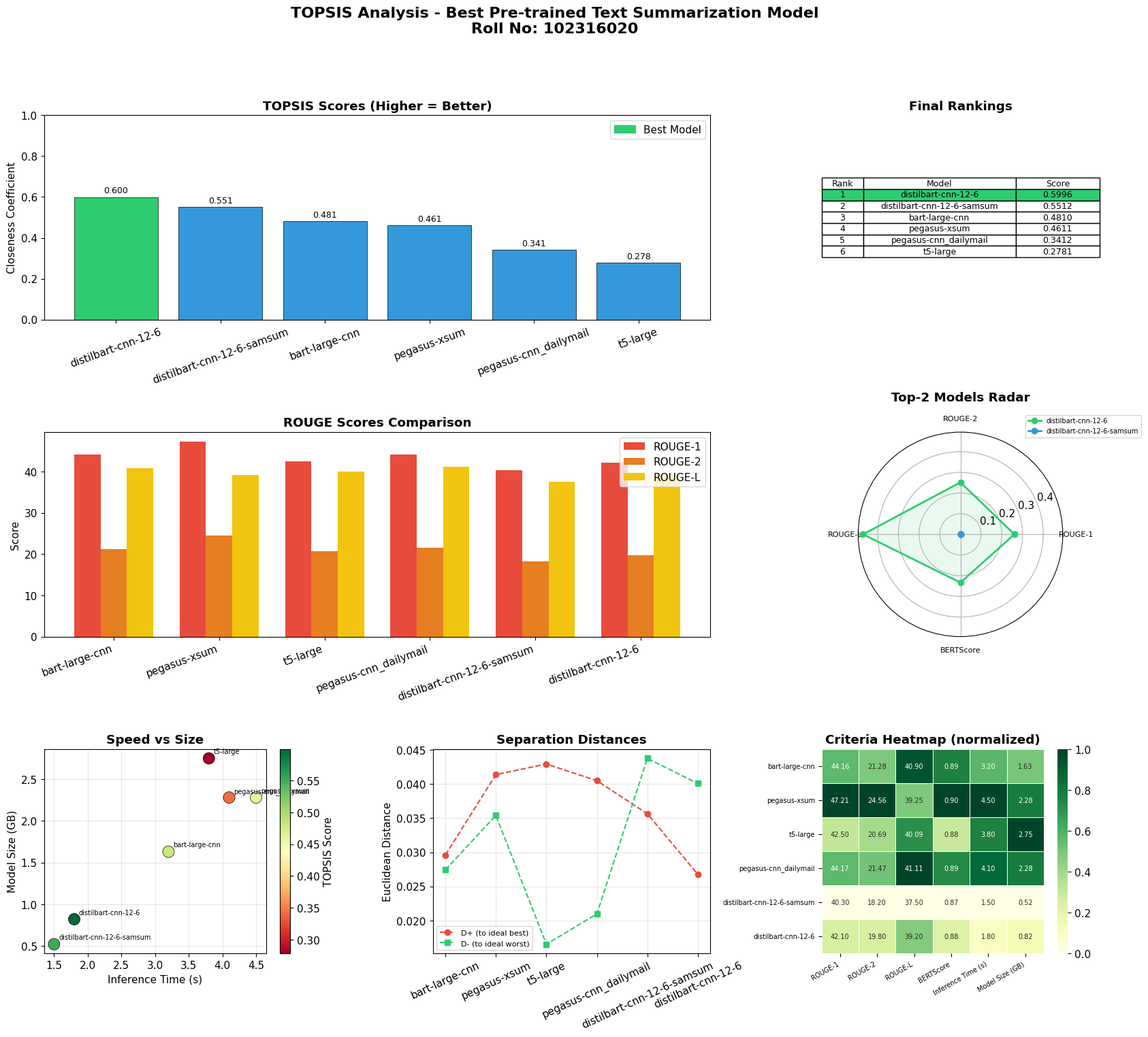

Source code (Python):
import numpy as np
import pandas as pd
import matplotlib.pyplot as plt
import matplotlib.patches as mpatches
import seaborn as sns
from matplotlib.gridspec import GridSpec

models = [
    "facebook/bart-large-cnn",
    "google/pegasus-xsum",
    "t5-large",
    "google/pegasus-cnn_dailymail",
    "philschmid/distilbart-cnn-12-6-samsum",
    "sshleifer/distilbart-cnn-12-6",
]

criteria = [
    "ROUGE-1",
    "ROUGE-2",
    "ROUGE-L",
    "BERTScore",
    "Inference Time (s)",
    "Model Size (GB)",
]

impacts = [1, 1, 1, 1, -1, -1]

weights = np.array([0.25, 0.25, 0.20, 0.15, 0.10, 0.05])

data = np.array([
    [44.16, 21.28, 40.90, 0.894, 3.20, 1.63],
    [47.21, 24.56, 39.25, 0.901, 4.50, 2.28],
    [42.50, 20.69, 40.09, 0.880, 3.80, 2.75],
    [44.17, 21.47, 41.11, 0.893, 4.10, 2.28],
    [40.30, 18.20, 37.50, 0.871, 1.50, 0.52],
    [42.10, 19.80, 39.20, 0.878, 1.80, 0.82],
])


def run_topsis(data, weights, impacts):
    norm_matrix = data / np.sqrt((data ** 2).sum(axis=0))
    weighted_matrix = norm_matrix * weights
    impacts_arr = np.array(impacts)

    ideal_best = np.where(
        impacts_arr == 1,
        weighted_matrix.max(axis=0),
        weighted_matrix.min(axis=0)
    )
    ideal_worst = np.where(
        impacts_arr == 1,
        weighted_matrix.min(axis=0),
        weighted_matrix.max(axis=0)
    )

    dist_to_best = np.sqrt(((weighted_matrix - ideal_best) ** 2).sum(axis=1))
    dist_to_worst = np.sqrt(((weighted_matrix - ideal_worst) ** 2).sum(axis=1))

    topsis_score = dist_to_worst / (dist_to_best + dist_to_worst)

    ranks = np.empty(len(topsis_score), dtype=int)
    ranks[topsis_score.argsort()[::-1]] = np.arange(1, len(topsis_score) + 1)

    return norm_matrix, weighted_matrix, ideal_best, ideal_worst, dist_to_best, dist_to_worst, topsis_score, ranks


norm, weighted, ideal_best, ideal_worst, d_best, d_worst, scores, ranks = run_topsis(data, weights, impacts)

results_df = pd.DataFrame({
    "Model": models,
    "ROUGE-1": data[:, 0],
    "ROUGE-2": data[:, 1],
    "ROUGE-L": data[:, 2],
    "BERTScore": data[:, 3],
    "Inf. Time (s)": data[:, 4],
    "Size (GB)": data[:, 5],
    "D+ (best)": d_best.round(4),
    "D- (worst)": d_worst.round(4),
    "TOPSIS Score": scores.round(4),
    "Rank": ranks,
}).sort_values("Rank")

print("=" * 90)
print("   TOPSIS ANALYSIS - BEST PRE-TRAINED TEXT SUMMARIZATION MODEL")
print("   Roll No: 102316020")
print("=" * 90)
print(results_df.to_string(index=False))
print("=" * 90)
print("Best Model:", results_df.iloc[0]["Model"])
print("TOPSIS Score:", results_df.iloc[0]["TOPSIS Score"])
print("=" * 90)

short_names = [m.split("/")[-1] for m in models]
ranked_idx = np.argsort(scores)[::-1]

plt.rcParams.update({"font.family": "DejaVu Sans", "font.size": 11})

fig = plt.figure(figsize=(20, 16))
fig.suptitle(
    "TOPSIS Analysis - Best Pre-trained Text Summarization Model\nRoll No: 102316020",
    fontsize=16, fontweight="bold", y=0.98
)
gs = GridSpec(3, 3, figure=fig, hspace=0.55, wspace=0.4)

ax1 = fig.add_subplot(gs[0, :2])
bar_colors = ["#2ecc71" if i == ranked_idx[0] else "#3498db" for i in range(len(models))]
bars = ax1.bar(
    [short_names[i] for i in ranked_idx],
    [scores[i] for i in ranked_idx],
    color=[bar_colors[i] for i in ranked_idx],
    edgecolor="black", linewidth=0.5
)
ax1.set_title("TOPSIS Scores (Higher = Better)", fontweight="bold")
ax1.set_ylabel("Closeness Coefficient")
ax1.set_ylim(0, 1)
ax1.tick_params(axis="x", rotation=20)
for bar, idx in zip(bars, ranked_idx):
    ax1.text(
        bar.get_x() + bar.get_width() / 2,
        bar.get_height() + 0.01,
        f"{scores[idx]:.3f}",
        ha="center", va="bottom", fontsize=9
    )
ax1.legend(handles=[mpatches.Patch(color="#2ecc71", label="Best Model")], loc="upper right")

ax2 = fig.add_subplot(gs[0, 2])
ax2.axis("off")
table_rows = [[str(ranks[i]), short_names[i], f"{scores[i]:.4f}"] for i in ranked_idx]
tbl = ax2.table(
    cellText=table_rows,
    colLabels=["Rank", "Model", "Score"],
    cellLoc="center", loc="center",
    colWidths=[0.15, 0.55, 0.30]
)
tbl.auto_set_font_size(False)
tbl.set_fontsize(9)
for col in range(3):
    tbl[(1, col)].set_facecolor("#2ecc71")
ax2.set_title("Final Rankings", fontweight="bold")

ax3 = fig.add_subplot(gs[1, :2])
x = np.arange(len(models))
w = 0.25
ax3.bar(x - w, data[:, 0], w, label="ROUGE-1", color="#e74c3c")
ax3.bar(x, data[:, 1], w, label="ROUGE-2", color="#e67e22")
ax3.bar(x + w, data[:, 2], w, label="ROUGE-L", color="#f1c40f")
ax3.set_xticks(x)
ax3.set_xticklabels(short_names, rotation=20, ha="right")
ax3.set_title("ROUGE Scores Comparison", fontweight="bold")
ax3.set_ylabel("Score")
ax3.legend()

ax4 = fig.add_subplot(gs[1, 2], polar=True)
radar_categories = ["ROUGE-1", "ROUGE-2", "ROUGE-L", "BERTScore"]
N = len(radar_categories)
angles = [n / float(N) * 2 * np.pi for n in range(N)] + [0]
radar_raw = data[:, :4].copy()
radar_norm = (radar_raw - radar_raw.min(0)) / (radar_raw.max(0) - radar_raw.min(0))
for ci, model_idx in enumerate(ranked_idx[:2]):
    vals = radar_norm[model_idx].tolist() + [radar_norm[model_idx][0]]
    color = ["#2ecc71", "#3498db"][ci]
    ax4.plot(angles, vals, "o-", linewidth=2, color=color, label=short_names[model_idx])
    ax4.fill(angles, vals, alpha=0.1, color=color)
ax4.set_xticks(angles[:-1])
ax4.set_xticklabels(radar_categories, size=8)
ax4.set_title("Top-2 Models Radar", fontweight="bold", pad=15)
ax4.legend(loc="upper right", bbox_to_anchor=(1.4, 1.1), fontsize=7)

ax5 = fig.add_subplot(gs[2, 0])
sc = ax5.scatter(
    data[:, 4], data[:, 5],
    c=scores, cmap="RdYlGn",
    s=150, edgecolors="black", linewidth=0.5, zorder=3
)
for i, name in enumerate(short_names):
    ax5.annotate(name, (data[i, 4], data[i, 5]),
                 textcoords="offset points", xytext=(5, 5), fontsize=7)
plt.colorbar(sc, ax=ax5, label="TOPSIS Score")
ax5.set_xlabel("Inference Time (s)")
ax5.set_ylabel("Model Size (GB)")
ax5.set_title("Speed vs Size", fontweight="bold")
ax5.grid(True, alpha=0.3)

ax6 = fig.add_subplot(gs[2, 1])
ax6.plot(short_names, d_best, "o--", color="#e74c3c", label="D+ (to ideal best)")
ax6.plot(short_names, d_worst, "s--", color="#2ecc71", label="D- (to ideal worst)")
ax6.set_title("Separation Distances", fontweight="bold")
ax6.set_ylabel("Euclidean Distance")
ax6.tick_params(axis="x", rotation=25)
ax6.legend(fontsize=8)
ax6.grid(True, alpha=0.3)

ax7 = fig.add_subplot(gs[2, 2])
heat_df = pd.DataFrame(data, index=short_names, columns=criteria)
heat_norm = (heat_df - heat_df.min()) / (heat_df.max() - heat_df.min())
sns.heatmap(heat_norm, ax=ax7, cmap="YlGn", annot=heat_df.round(2),
            fmt=".2f", linewidths=0.5, annot_kws={"size": 7})
ax7.set_title("Criteria Heatmap (normalized)", fontweight="bold")
ax7.set_xticklabels(ax7.get_xticklabels(), rotation=30, ha="right", fontsize=7)
ax7.tick_params(axis="y", labelsize=7)

plt.savefig("topsis_results.png", dpi=150, bbox_inches="tight")
results_df.to_csv("topsis_results.csv", index=False)
print("Saved topsis_results.png and topsis_results.csv")
